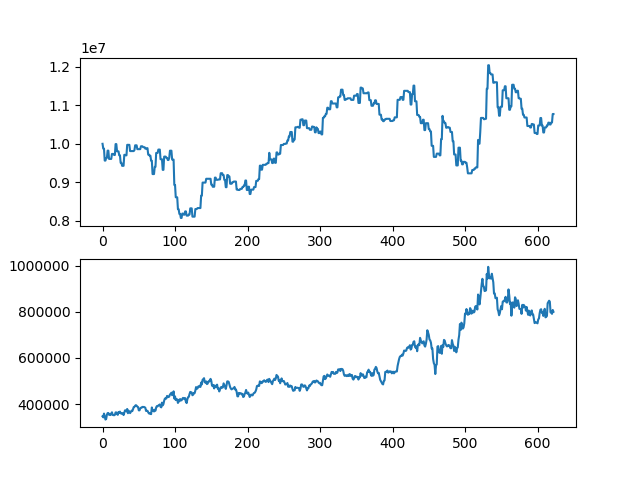

Source data for this figure (header and first rows):
asset, close
10000000, 346500
9874000, 342000
9874000, 358500
9563500, 347000
9563500, 332500
9633500, 335000
9633500, 353500
9822500, 360500
9822500, 361000
9606500, 353000
9606500, 354000
9606500, 352000
9606500, 359000
9736500, 364000
9736500, 352500
9736500, 352000
9709500, 351000
9709500, 353000
9993000, 363500
9993000, 363500
9804000, 356500
9804000, 353000
9804000, 365000
9700000, 361000
9700000, 367000
9505000, 359500
9505000, 360000
9427000, 357000
9427000, 360000
9427000, 352000
9713000, 363000
9713000, 372500
9700000, 372000
9700000, 368000
9973000, 378500
9973000, 360000
9973000, 371000
9973000, 366500
9811000, 360500
9811000, 365500
9811000, 371000
9811000, 369000
9811000, 377000
9811000, 386500
9836000, 387500
9961000, 392500
9961000, 395000
9961000, 392500
9861000, 388500
9861000, 387000
9861000, 372500
9861000, 372500
9861000, 381000
9936000, 384000
9936000, 384000
9936000, 387500
9911000, 386500
9911000, 387500
9911000, 385500
9873500, 384000
... 563 more rows
